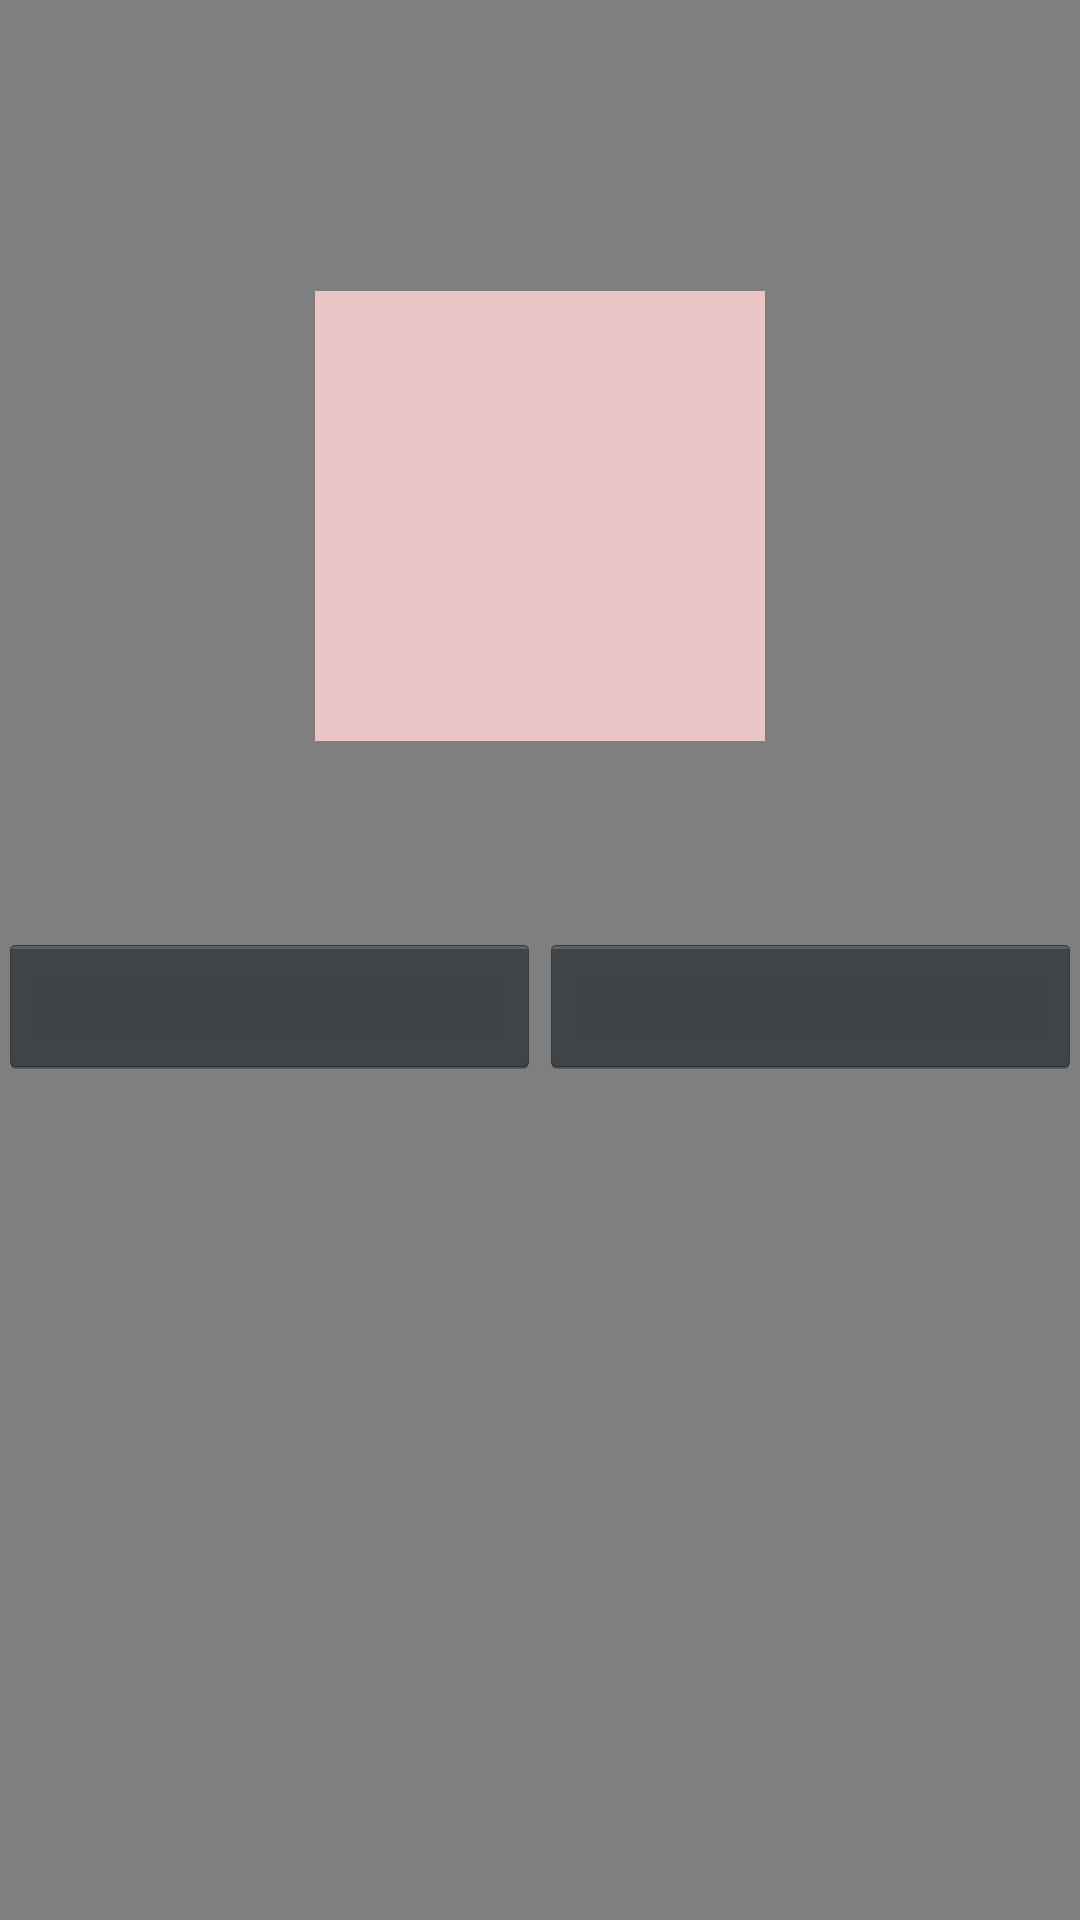

The Android layout XML behind this screen, and the referenced resources:
<!-- AndroidManifest.xml: application theme AppTheme -->
<!-- res/layout/tabfour.xml -->
<RelativeLayout xmlns:android="http://schemas.android.com/apk/res/android"
    xmlns:tools="http://schemas.android.com/tools"
    android:layout_width="match_parent"
    android:layout_height="match_parent"
    android:paddingBottom="@dimen/activity_vertical_margin"
    android:paddingLeft="@dimen/activity_horizontal_margin"
    android:paddingRight="@dimen/activity_horizontal_margin"
    android:paddingTop="@dimen/activity_vertical_margin"
    tools:context="com.example.emaan.project2.ColorActivity$PlaceholderFragment">

    <VideoView
        android:layout_width="fill_parent"
        android:layout_height="fill_parent"
        android:id="@+id/videoView"
        android:layout_alignParentTop="true"
        android:layout_alignParentRight="true"
        android:layout_alignParentEnd="true" />

    <ImageView
        android:layout_width="150dp"
        android:layout_height="150dp"
        android:id="@+id/icon_imgview"
        android:layout_marginTop="97dp"
        android:background="#ecc6c6"
        android:layout_alignParentTop="true"
        android:layout_centerHorizontal="true" />

    <LinearLayout
        android:orientation="horizontal"
        android:layout_width="fill_parent"
        android:layout_height="50dp"
        android:weightSum="2"
        android:layout_marginTop="64dp"
        android:layout_below="@+id/icon_imgview"
        android:layout_alignParentLeft="true"
        android:layout_alignParentStart="true">

        <Button
            style="?android:attr/buttonStyleSmall"
            android:layout_width="wrap_content"
            android:layout_height="wrap_content"
            android:id="@+id/icon_btn"
            android:layout_weight="1" />

        <Button
            style="?android:attr/buttonStyleSmall"
            android:layout_width="wrap_content"
            android:layout_height="wrap_content"
            android:id="@+id/play_btn"
            android:layout_weight="1" />
    </LinearLayout>

</RelativeLayout>
<!-- resources referenced by this layout -->
<resources>
  <style name="AppTheme" parent="android:Theme.Holo">
          
      </style>
</resources>
